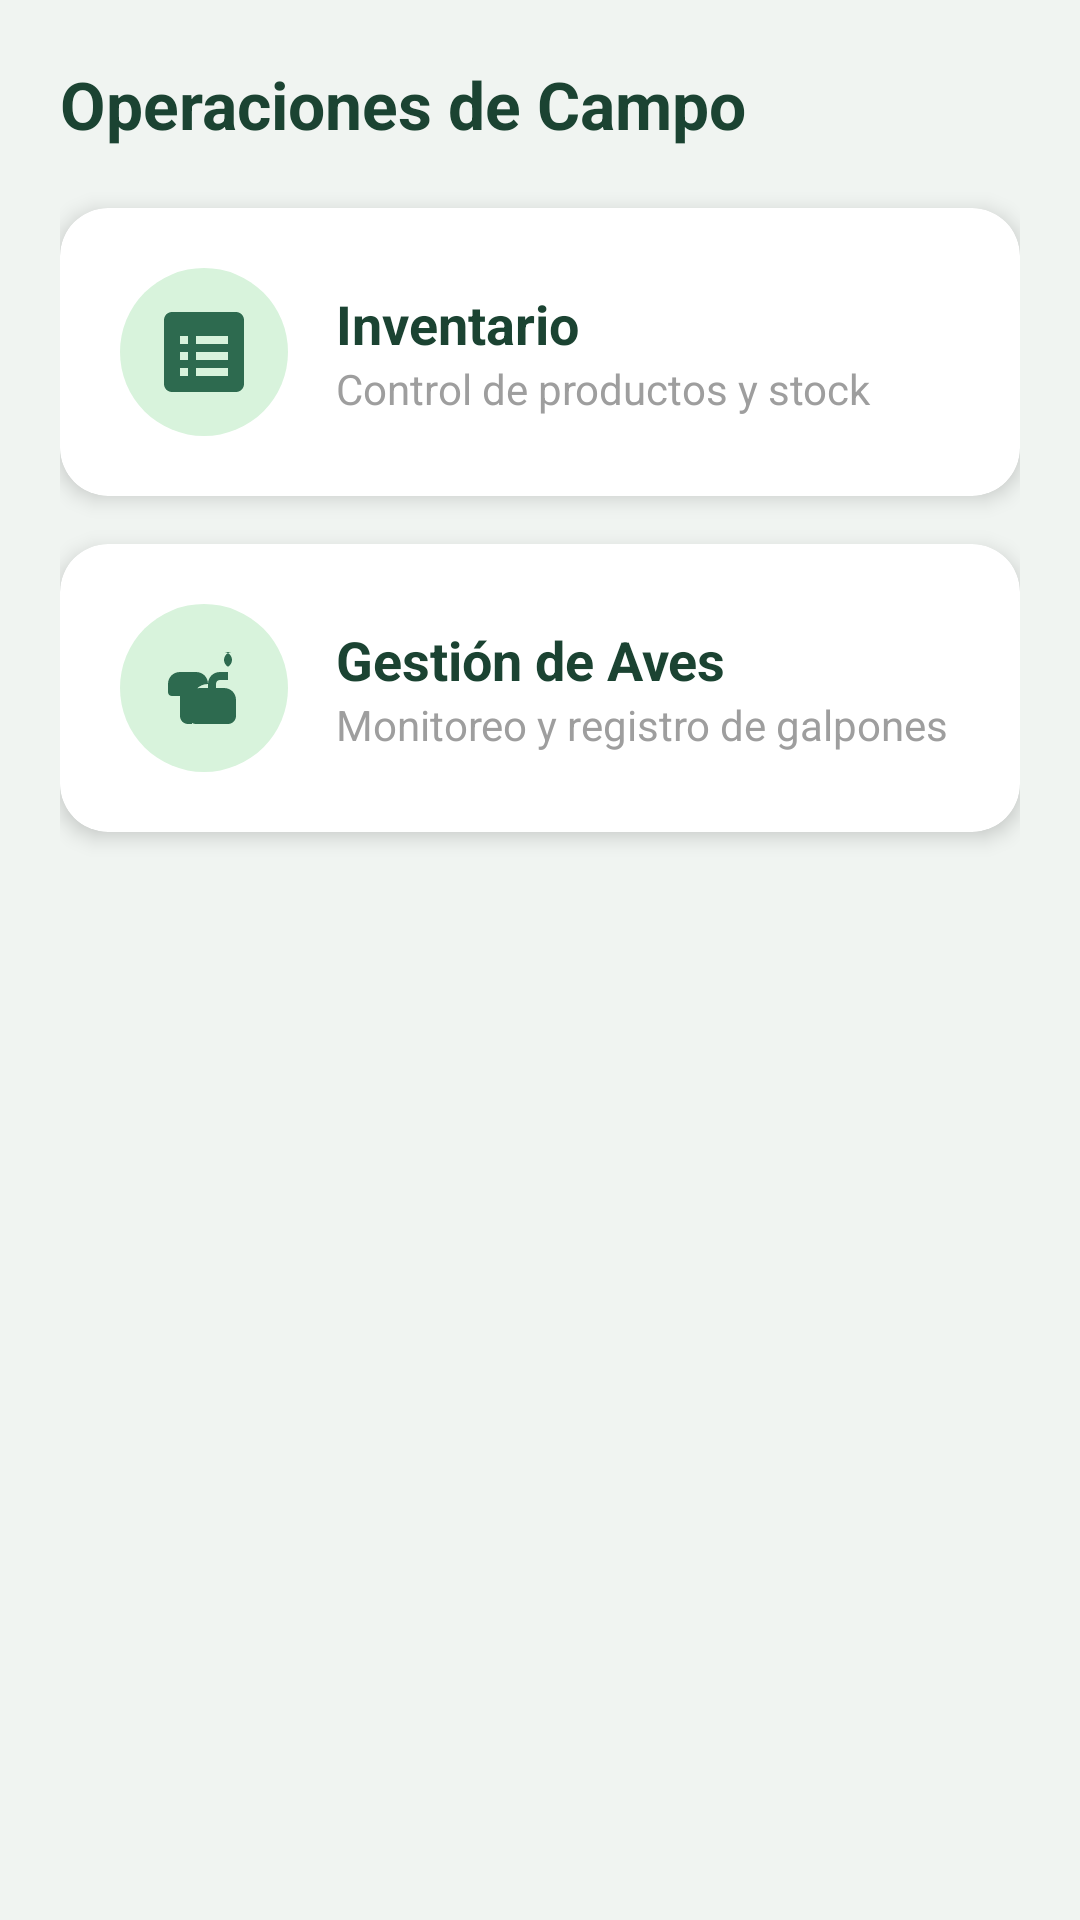

Android layout source for this screen:
<!-- AndroidManifest.xml: application theme Theme.SistemaAvicola -->
<!-- res/layout/fragment_operaciones.xml -->
<?xml version="1.0" encoding="utf-8"?>
<LinearLayout xmlns:android="http://schemas.android.com/apk/res/android"
    xmlns:app="http://schemas.android.com/apk/res-auto"
    android:layout_width="match_parent"
    android:layout_height="match_parent"
    android:orientation="vertical"
    android:padding="20dp"
    android:background="@color/blanco_semi">

    <TextView
        android:layout_width="wrap_content"
        android:layout_height="wrap_content"
        android:text="Operaciones de Campo"
        android:textColor="@color/verde_oscuro"
        android:textSize="22sp"
        android:textStyle="bold"
        android:layout_marginBottom="20dp"/>

    <androidx.cardview.widget.CardView
        android:id="@+id/cardInventario"
        android:layout_width="match_parent"
        android:layout_height="wrap_content"
        android:layout_marginBottom="16dp"
        app:cardCornerRadius="16dp"
        app:cardElevation="4dp"
        android:foreground="?attr/selectableItemBackground"
        android:clickable="true"
        android:focusable="true">

        <LinearLayout
            android:layout_width="match_parent"
            android:layout_height="wrap_content"
            android:orientation="horizontal"
            android:gravity="center_vertical"
            android:padding="20dp">

            <ImageView
                android:layout_width="56dp"
                android:layout_height="56dp"
                android:src="@drawable/ic_inventario"
                android:background="@drawable/bg_icono_modulo"
                android:padding="12dp" />

            <LinearLayout
                android:layout_width="0dp"
                android:layout_height="wrap_content"
                android:layout_weight="1"
                android:orientation="vertical"
                android:layout_marginStart="16dp">

                <TextView
                    android:layout_width="wrap_content"
                    android:layout_height="wrap_content"
                    android:text="Inventario"
                    android:textColor="@color/verde_oscuro"
                    android:textSize="18sp"
                    android:textStyle="bold" />

                <TextView
                    android:layout_width="wrap_content"
                    android:layout_height="wrap_content"
                    android:text="Control de productos y stock"
                    android:textColor="@color/gris_hint"
                    android:textSize="14sp" />
            </LinearLayout>

        </LinearLayout>
    </androidx.cardview.widget.CardView>

    <androidx.cardview.widget.CardView
        android:id="@+id/cardGestionAves"
        android:layout_width="match_parent"
        android:layout_height="wrap_content"
        app:cardCornerRadius="16dp"
        app:cardElevation="4dp"
        android:foreground="?attr/selectableItemBackground"
        android:clickable="true"
        android:focusable="true">

        <LinearLayout
            android:layout_width="match_parent"
            android:layout_height="wrap_content"
            android:orientation="horizontal"
            android:gravity="center_vertical"
            android:padding="20dp">

            <ImageView
                android:layout_width="56dp"
                android:layout_height="56dp"
                android:src="@drawable/ic_gallina"
                android:background="@drawable/bg_icono_modulo"
                android:padding="12dp" />

            <LinearLayout
                android:layout_width="0dp"
                android:layout_height="wrap_content"
                android:layout_weight="1"
                android:orientation="vertical"
                android:layout_marginStart="16dp">

                <TextView
                    android:layout_width="wrap_content"
                    android:layout_height="wrap_content"
                    android:text="Gestión de Aves"
                    android:textColor="@color/verde_oscuro"
                    android:textSize="18sp"
                    android:textStyle="bold" />

                <TextView
                    android:layout_width="wrap_content"
                    android:layout_height="wrap_content"
                    android:text="Monitoreo y registro de galpones"
                    android:textColor="@color/gris_hint"
                    android:textSize="14sp" />
            </LinearLayout>

        </LinearLayout>
    </androidx.cardview.widget.CardView>

</LinearLayout>
<!-- resources referenced by this layout -->
<resources>
  <color name="blanco_semi">#F0F4F1</color>
  <color name="gris_hint">#9E9E9E</color>
  <color name="verde_oscuro">#1B4332</color>
  <!-- drawable bg_icono_modulo (drawable) -->
  <?xml version="1.0" encoding="utf-8"?>
  <shape xmlns:android="http://schemas.android.com/apk/res/android"
      android:shape="oval">
      <solid android:color="#D8F3DC"/>
      <size android:width="40dp" android:height="40dp"/>
  </shape>
  <!-- drawable ic_gallina (drawable) -->
  <?xml version="1.0" encoding="utf-8"?>
  <vector xmlns:android="http://schemas.android.com/apk/res/android"
      android:width="24dp" android:height="24dp"
      android:viewportWidth="24" android:viewportHeight="24">
      <path android:fillColor="#2D6A4F"
          android:pathData="M19,3C17.9,3 17,3.9 17,5C17,5.7 17.4,6.3 18,6.7V8H16C14.3,8 13,9.3 13,11V12H11C9.3,12 8,13.3 8,15V19C8,20.1 8.9,21 10,21H18C19.1,21 20,20.1 20,19V15C20,13.3 18.7,12 17,12H15V11C15,10.4 15.4,10 16,10H18V6.7C18.6,6.3 19,5.7 19,5C19,3.9 18.1,3 17,3H19ZM6,8C4.3,8 3,9.3 3,11V13C3,13.6 3.4,14 4,14H6V19C6,20.1 6.9,21 8,21H9V15C9,12.8 10.8,11 13,11V11C13,9.3 11.7,8 10,8H6Z"/>
  </vector>
  <!-- drawable ic_inventario (drawable) -->
  <?xml version="1.0" encoding="utf-8"?>
  <vector xmlns:android="http://schemas.android.com/apk/res/android"
      android:width="24dp" android:height="24dp"
      android:viewportWidth="24" android:viewportHeight="24">
      <path android:fillColor="#2D6A4F"
          android:pathData="M20,2H4C2.9,2 2,2.9 2,4V20C2,21.1 2.9,22 4,22H20C21.1,22 22,21.1 22,20V4C22,2.9 21.1,2 20,2ZM8,18H6V16H8V18ZM8,14H6V12H8V14ZM8,10H6V8H8V10ZM18,18H10V16H18V18ZM18,14H10V12H18V14ZM18,10H10V8H18V10Z"/>
  </vector>
  <style name="Theme.SistemaAvicola" parent="Theme.MaterialComponents.Light.NoActionBar">
          <item name="colorPrimary">@color/verde_primario</item>
          <item name="colorPrimaryVariant">@color/verde_oscuro</item>
          <item name="colorOnPrimary">@color/blanco</item>
          <item name="colorSecondary">@color/dorado</item>
          <item name="colorOnSecondary">@color/blanco</item>
          <item name="android:windowBackground">@color/blanco_semi</item>
          <item name="android:statusBarColor">@color/verde_oscuro</item>
          <item name="android:navigationBarColor">@color/verde_oscuro</item>
      </style>
  <color name="verde_primario">#2D6A4F</color>
  <color name="blanco">#FFFFFF</color>
  <color name="dorado">#F4A422</color>
</resources>
